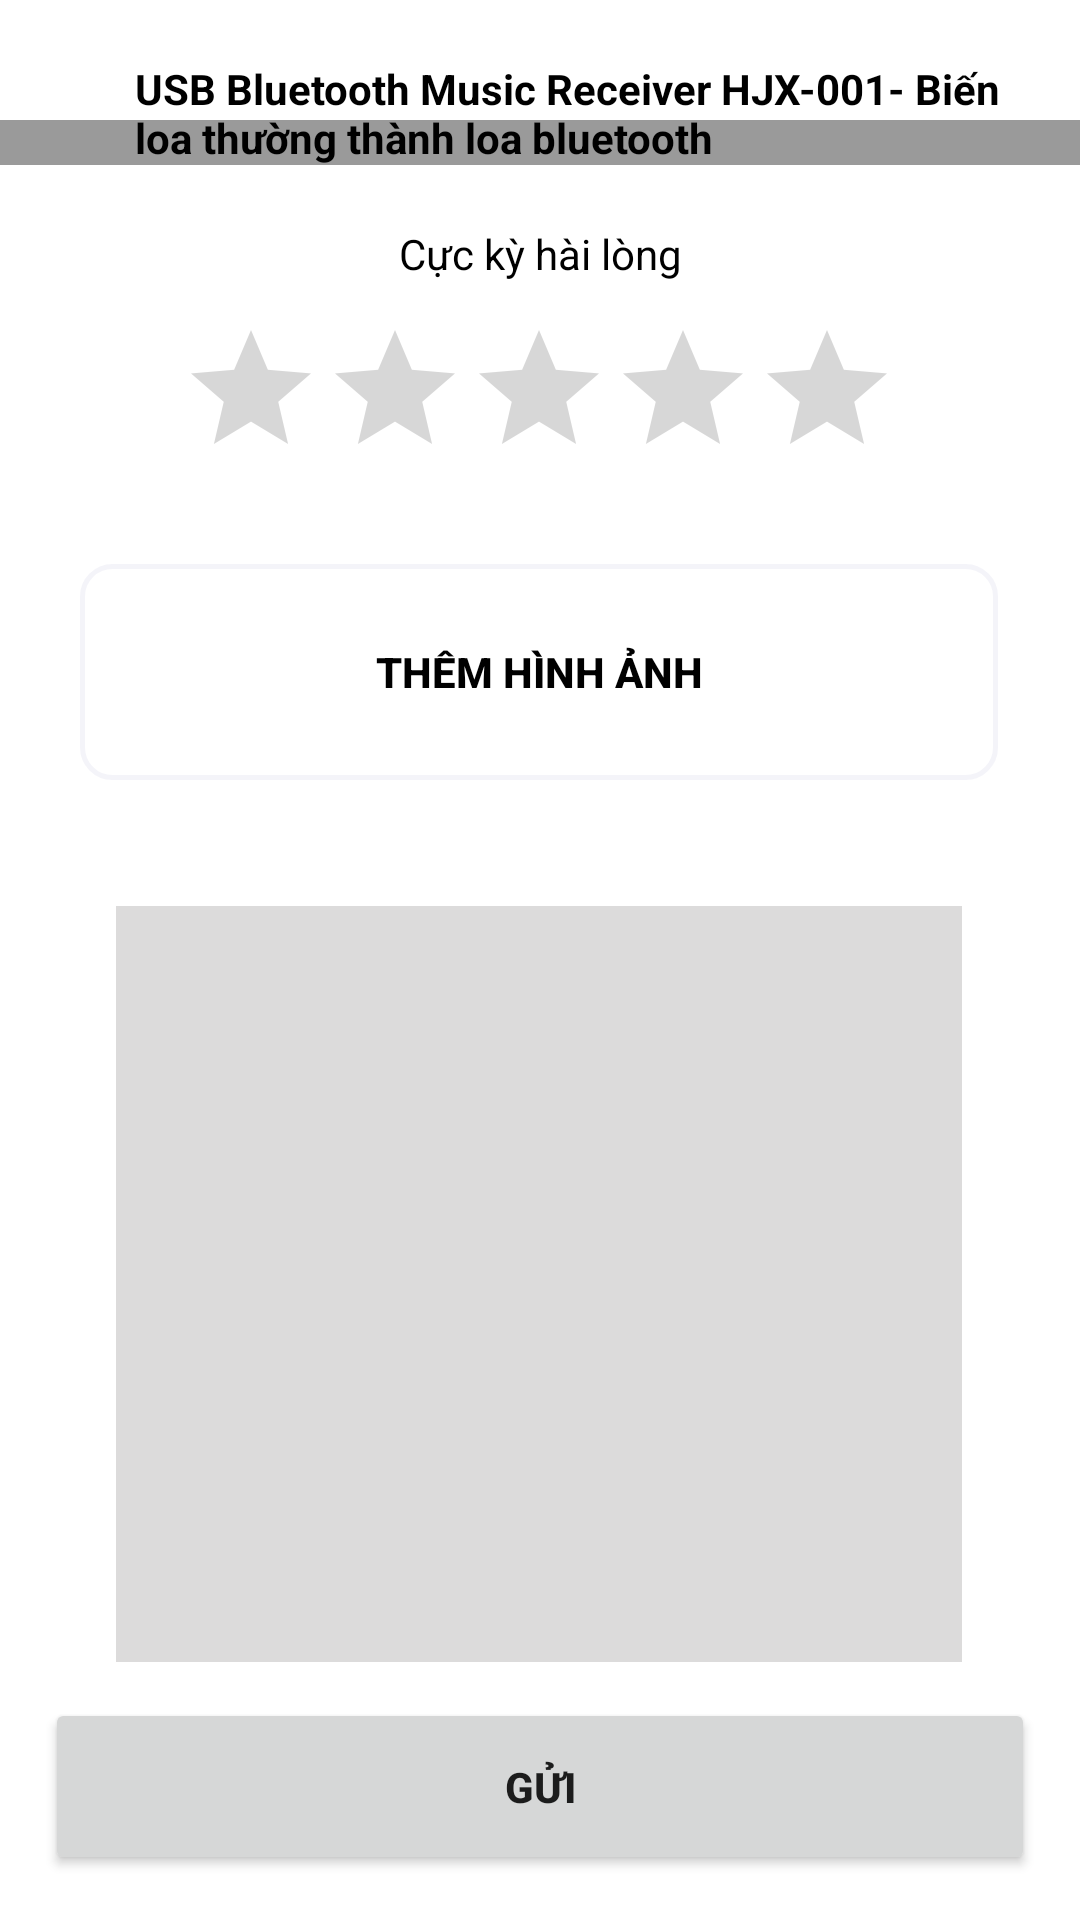

This screen was rendered from an Android layout file. Write that file and the resources it references.
<!-- AndroidManifest.xml: application theme Theme.Android_Lab02_18093751 -->
<!-- res/layout/bai02b.xml -->
<?xml version="1.0" encoding="utf-8"?>
<androidx.constraintlayout.widget.ConstraintLayout xmlns:android="http://schemas.android.com/apk/res/android"
    xmlns:app="http://schemas.android.com/apk/res-auto"
    xmlns:tools="http://schemas.android.com/tools"
    android:layout_width="match_parent"
    android:layout_height="match_parent"
    android:background="#9A9A9A">

    <View
        android:id="@+id/view2"
        android:layout_width="0dp"
        android:layout_height="0dp"
        android:layout_marginBottom="600dp"
        android:background="#FFFFFF"
        app:layout_constraintBottom_toBottomOf="parent"
        app:layout_constraintEnd_toEndOf="parent"
        app:layout_constraintStart_toStartOf="parent"
        app:layout_constraintTop_toTopOf="parent"
        app:layout_constraintVertical_bias="1.0" />

    <View
        android:id="@+id/view3"
        android:layout_width="0dp"
        android:layout_height="0dp"
        android:layout_marginTop="15dp"
        android:background="#FFFFFF"
        app:layout_constraintBottom_toBottomOf="parent"
        app:layout_constraintEnd_toEndOf="parent"
        app:layout_constraintHorizontal_bias="0.0"
        app:layout_constraintStart_toStartOf="parent"
        app:layout_constraintTop_toBottomOf="@+id/view2"
        app:layout_constraintVertical_bias="0.0" />

    <RatingBar
        android:id="@+id/ratingBar"
        android:layout_width="240dp"
        android:layout_height="50dp"
        android:layout_marginTop="12dp"
        app:layout_constraintEnd_toEndOf="@+id/textView10"
        app:layout_constraintHorizontal_bias="0.497"
        app:layout_constraintStart_toStartOf="@+id/textView10"
        app:layout_constraintTop_toBottomOf="@+id/textView10" />

    <ImageView
        android:id="@+id/imageView"
        android:layout_width="0dp"
        android:layout_height="0dp"
        android:layout_marginStart="5dp"
        android:layout_marginLeft="5dp"
        android:layout_marginTop="5dp"
        android:layout_marginEnd="320dp"
        android:layout_marginRight="320dp"
        android:layout_marginBottom="5dp"
        app:layout_constraintBottom_toBottomOf="@+id/view2"
        app:layout_constraintEnd_toEndOf="parent"
        app:layout_constraintStart_toStartOf="parent"
        app:layout_constraintTop_toTopOf="parent"
        app:layout_constraintVertical_bias="0.0"
        app:srcCompat="@drawable/ussb" />

    <TextView
        android:id="@+id/textView9"
        android:layout_width="0dp"
        android:layout_height="47dp"
        android:layout_marginStart="5dp"
        android:layout_marginLeft="5dp"
        android:layout_marginTop="20dp"
        android:layout_marginEnd="20dp"
        android:layout_marginRight="20dp"
        android:text="USB Bluetooth Music Receiver HJX-001- Biến loa thường thành loa bluetooth"
        android:textColor="#000000"
        android:textStyle="bold"
        app:layout_constraintEnd_toEndOf="parent"
        app:layout_constraintStart_toEndOf="@+id/imageView"
        app:layout_constraintTop_toTopOf="parent" />

    <TextView
        android:id="@+id/textView10"
        android:layout_width="0dp"
        android:layout_height="wrap_content"
        android:layout_marginTop="20dp"
        android:gravity="center"
        android:text="Cực kỳ hài lòng"
        android:textColor="#000000"
        app:layout_constraintEnd_toEndOf="@+id/view3"
        app:layout_constraintHorizontal_bias="0.0"
        app:layout_constraintStart_toStartOf="@+id/view3"
        app:layout_constraintTop_toTopOf="@+id/view3" />

    <Button
        android:id="@+id/button2"
        android:layout_width="306dp"
        android:layout_height="72dp"
        android:layout_marginTop="32dp"
        android:background="@drawable/button2b_style01"
        android:drawableLeft="@drawable/camera_1"
        android:text="Thêm hình ảnh"
        android:textColor="#000000"
        android:textStyle="bold"
        app:backgroundTint="@empty"
        app:layout_constraintEnd_toEndOf="@+id/ratingBar"
        app:layout_constraintStart_toStartOf="@+id/ratingBar"
        app:layout_constraintTop_toBottomOf="@+id/ratingBar" />

    <Button
        android:id="@+id/button3"
        android:layout_width="0dp"
        android:layout_height="59dp"
        android:layout_marginStart="15dp"
        android:layout_marginLeft="15dp"
        android:layout_marginEnd="15dp"
        android:layout_marginRight="15dp"
        android:layout_marginBottom="15dp"
        android:text="Gửi"
        android:textStyle="bold"
        app:layout_constraintBottom_toBottomOf="parent"
        app:layout_constraintEnd_toEndOf="@+id/view3"
        app:layout_constraintHorizontal_bias="0.0"
        app:layout_constraintStart_toStartOf="@+id/view3" />

    <EditText
        android:id="@+id/editTextTextPersonName2"
        android:layout_width="282dp"
        android:layout_height="252dp"
        android:layout_marginBottom="12dp"
        android:background="#DCDBDB"
        android:ems="10"
        android:inputType="textPersonName"
        app:layout_constraintBottom_toTopOf="@+id/button3"
        app:layout_constraintEnd_toEndOf="@+id/view3"
        app:layout_constraintHorizontal_bias="0.496"
        app:layout_constraintStart_toStartOf="parent" />


</androidx.constraintlayout.widget.ConstraintLayout>
<!-- resources referenced by this layout -->
<resources>
  <!-- drawable button2b_style01 (drawable-v24) -->
  <?xml version="1.0" encoding="utf-8"?>
  <shape xmlns:android="http://schemas.android.com/apk/res/android">
  <solid android:color="@color/white"></solid>
      <stroke android:width="5px" android:color="@color/bluegreen"></stroke>
      <corners android:radius="10dp" ></corners>
  </shape>
  <style name="Theme.Android_Lab02_18093751" parent="Theme.MaterialComponents.DayNight.DarkActionBar">
          
          <item name="colorPrimary">@color/purple_500</item>
          <item name="colorPrimaryVariant">@color/purple_700</item>
          <item name="colorOnPrimary">@color/white</item>
          
          <item name="colorSecondary">@color/teal_200</item>
          <item name="colorSecondaryVariant">@color/teal_700</item>
          <item name="colorOnSecondary">@color/black</item>
          
          <item name="android:statusBarColor" tools:targetApi="l">?attr/colorPrimaryVariant</item>
          
      </style>
  <color name="white">#FFFFFFFF</color>
  <color name="bluegreen">#E3B3B98</color>
  <color name="purple_500">#FF6200EE</color>
  <color name="purple_700">#FF3700B3</color>
  <color name="teal_200">#FF03DAC5</color>
  <color name="teal_700">#FF018786</color>
  <color name="black">#FF000000</color>
</resources>
